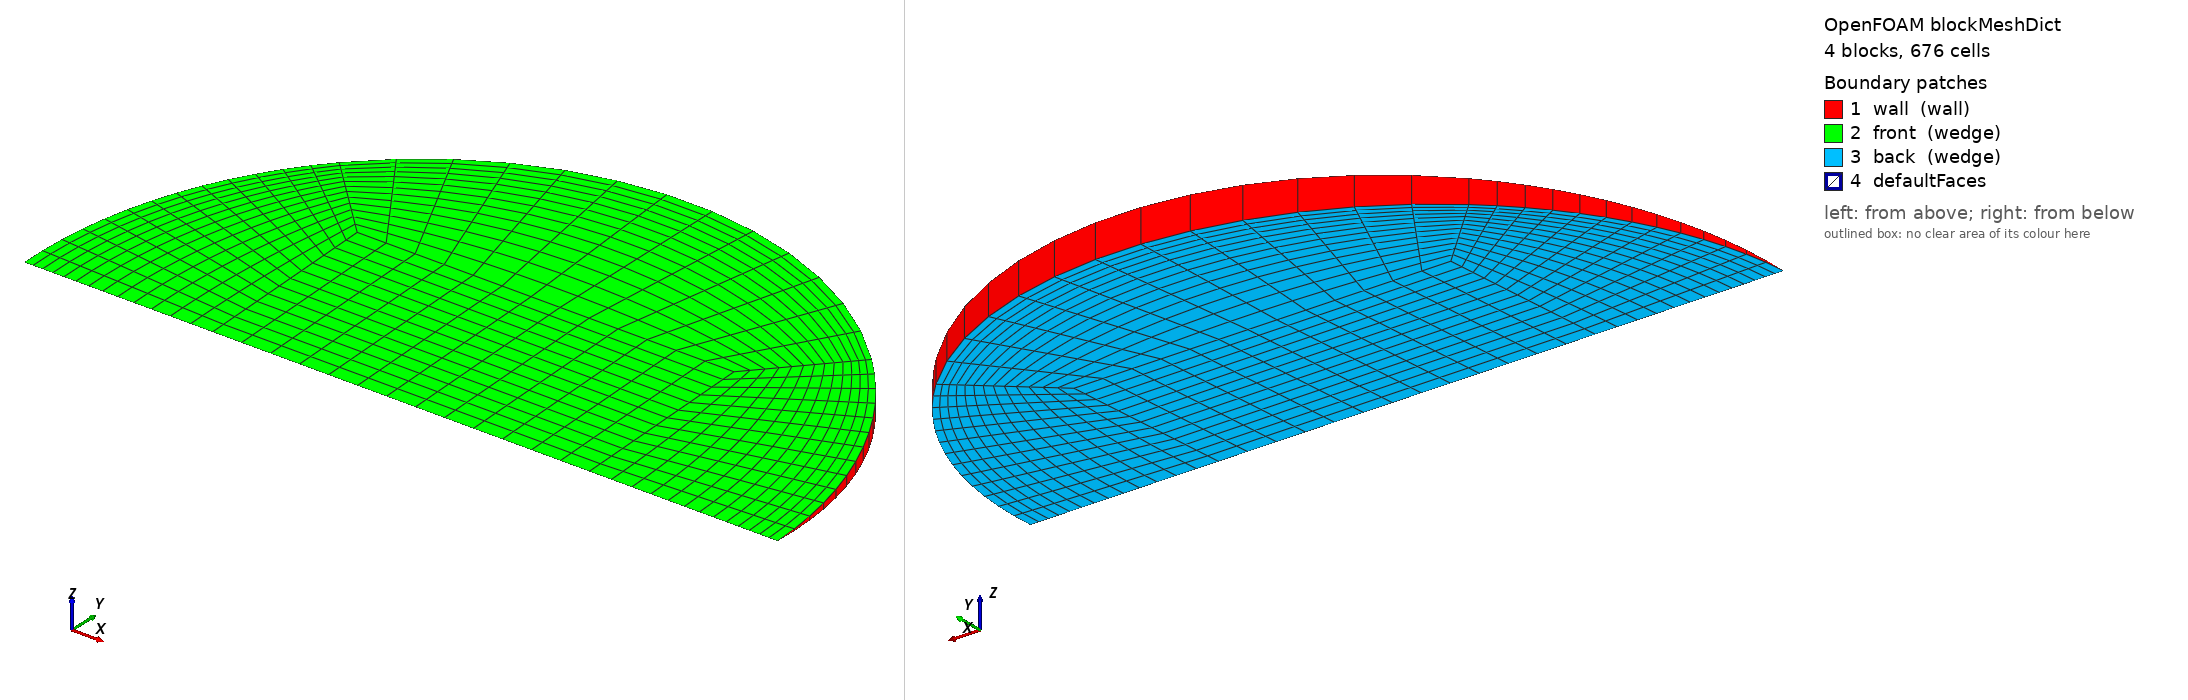

OpenFOAM case: the mesh blockMesh builds from blockMeshDict, 4 block(s), 676 cells. Boundary patches (legend numbers): 1 wall (wall), 2 front (wedge), 3 back (wedge), 4 defaultFaces. Left view from above one corner, right view from below the opposite corner. Boundary conditions: 1 field file(s) under 0/; 3 of 4 drawn patches have an entry in a shipped field file.

=== system/blockMeshDict ===
/*--------------------------------*- C++ -*----------------------------------*\
  =========                 |
  \\      /  F ield         | OpenFOAM: The Open Source CFD Toolbox
   \\    /   O peration     | Objective 2 (Rajasthan) PCM capsule CFD
    \\  /    A nd           | generated by make_case.py -- edit the generator,
     \\/     M anipulation  | not this file
\*---------------------------------------------------------------------------*/
FoamFile
{
    version     2.0;
    format      ascii;
    class       dictionary;
    object      blockMeshDict;
}
// * * * * * * * * * * * * * * * * * * * * * * * * * * * * * * * * * * * * * //

scale   1;
vertices
(
    (-0.0160227345 0 -0)
    (0.0160227345 0 -0)
    (0.0160227345 0.0160074844 -0.000698901864)
    (-0.0160227345 0.0160074844 -0.000698901864)
    (0.0160227345 0.0160074844 0.000698901864)
    (-0.0160227345 0.0160074844 0.000698901864)
    (0.032045469 0 -0)
    (0.0226595685 0.0226380016 -0.000988396494)
    (0.0226595685 0.0226380016 0.000988396494)
    (-0.0226595685 0.0226380016 -0.000988396494)
    (-0.0226595685 0.0226380016 0.000988396494)
    (-0.032045469 0 -0)
);

blocks
(
    // core
    hex (0 1 2 3 0 1 4 5) (13 13 1) simpleGrading (1 1 1)
    // right
    hex (1 6 7 2 1 6 8 4) (13 13 1) simpleGrading (0.4 1 1)
    // top
    hex (3 2 7 9 5 4 8 10) (13 13 1) simpleGrading (1 0.4 1)
    // left
    hex (11 0 3 9 11 0 5 10) (13 13 1) simpleGrading (2.5 1 1)
);

edges
(
    arc 6 7 (0.029606153 0.0122515982 -0.000534916328)
    arc 6 8 (0.029606153 0.0122515982 0.000534916328)
    arc 7 9 (1.96221905e-18 0.0320149688 -0.00139780373)
    arc 8 10 (1.96221905e-18 0.0320149688 0.00139780373)
    arc 9 11 (-0.029606153 0.0122515982 -0.000534916328)
    arc 10 11 (-0.029606153 0.0122515982 0.000534916328)
);

boundary
(
    wall
    {
        type wall;
        faces
        (
            (6 7 8 6)
            (7 9 10 8)
            (9 11 11 10)
        );
    }
    front
    {
        type wedge;
        faces
        (
            (0 1 4 5)
            (1 6 8 4)
            (5 4 8 10)
            (11 0 5 10)
        );
    }
    back
    {
        type wedge;
        faces
        (
            (0 1 2 3)
            (1 6 7 2)
            (3 2 7 9)
            (11 0 3 9)
        );
    }
);

mergePatchPairs
(
);

// ************************************************************************* //


=== 0/T ===
/*--------------------------------*- C++ -*----------------------------------*\
  =========                 |
  \\      /  F ield         | OpenFOAM: The Open Source CFD Toolbox
   \\    /   O peration     | Objective 2 (Rajasthan) PCM capsule CFD
    \\  /    A nd           | generated by make_case.py -- edit the generator,
     \\/     M anipulation  | not this file
\*---------------------------------------------------------------------------*/
FoamFile
{
    version     2.0;
    format      ascii;
    class       volScalarField;
    object      T;
}
// * * * * * * * * * * * * * * * * * * * * * * * * * * * * * * * * * * * * * //


dimensions      [0 0 0 1 0 0 0];
internalField   uniform 302.95;

boundaryField
{
    wall
    {
        type            externalWallHeatFluxTemperature;
        mode            coefficient;
        Ta              constant 340.111;
        h               constant 117.605;
        thicknessLayers (0.0008);
        kappaLayers     (205);
        kappaMethod     fluidThermo;
        value           uniform 302.95;
    }
    front { type wedge; }
    back  { type wedge; }
}

// ************************************************************************* //
